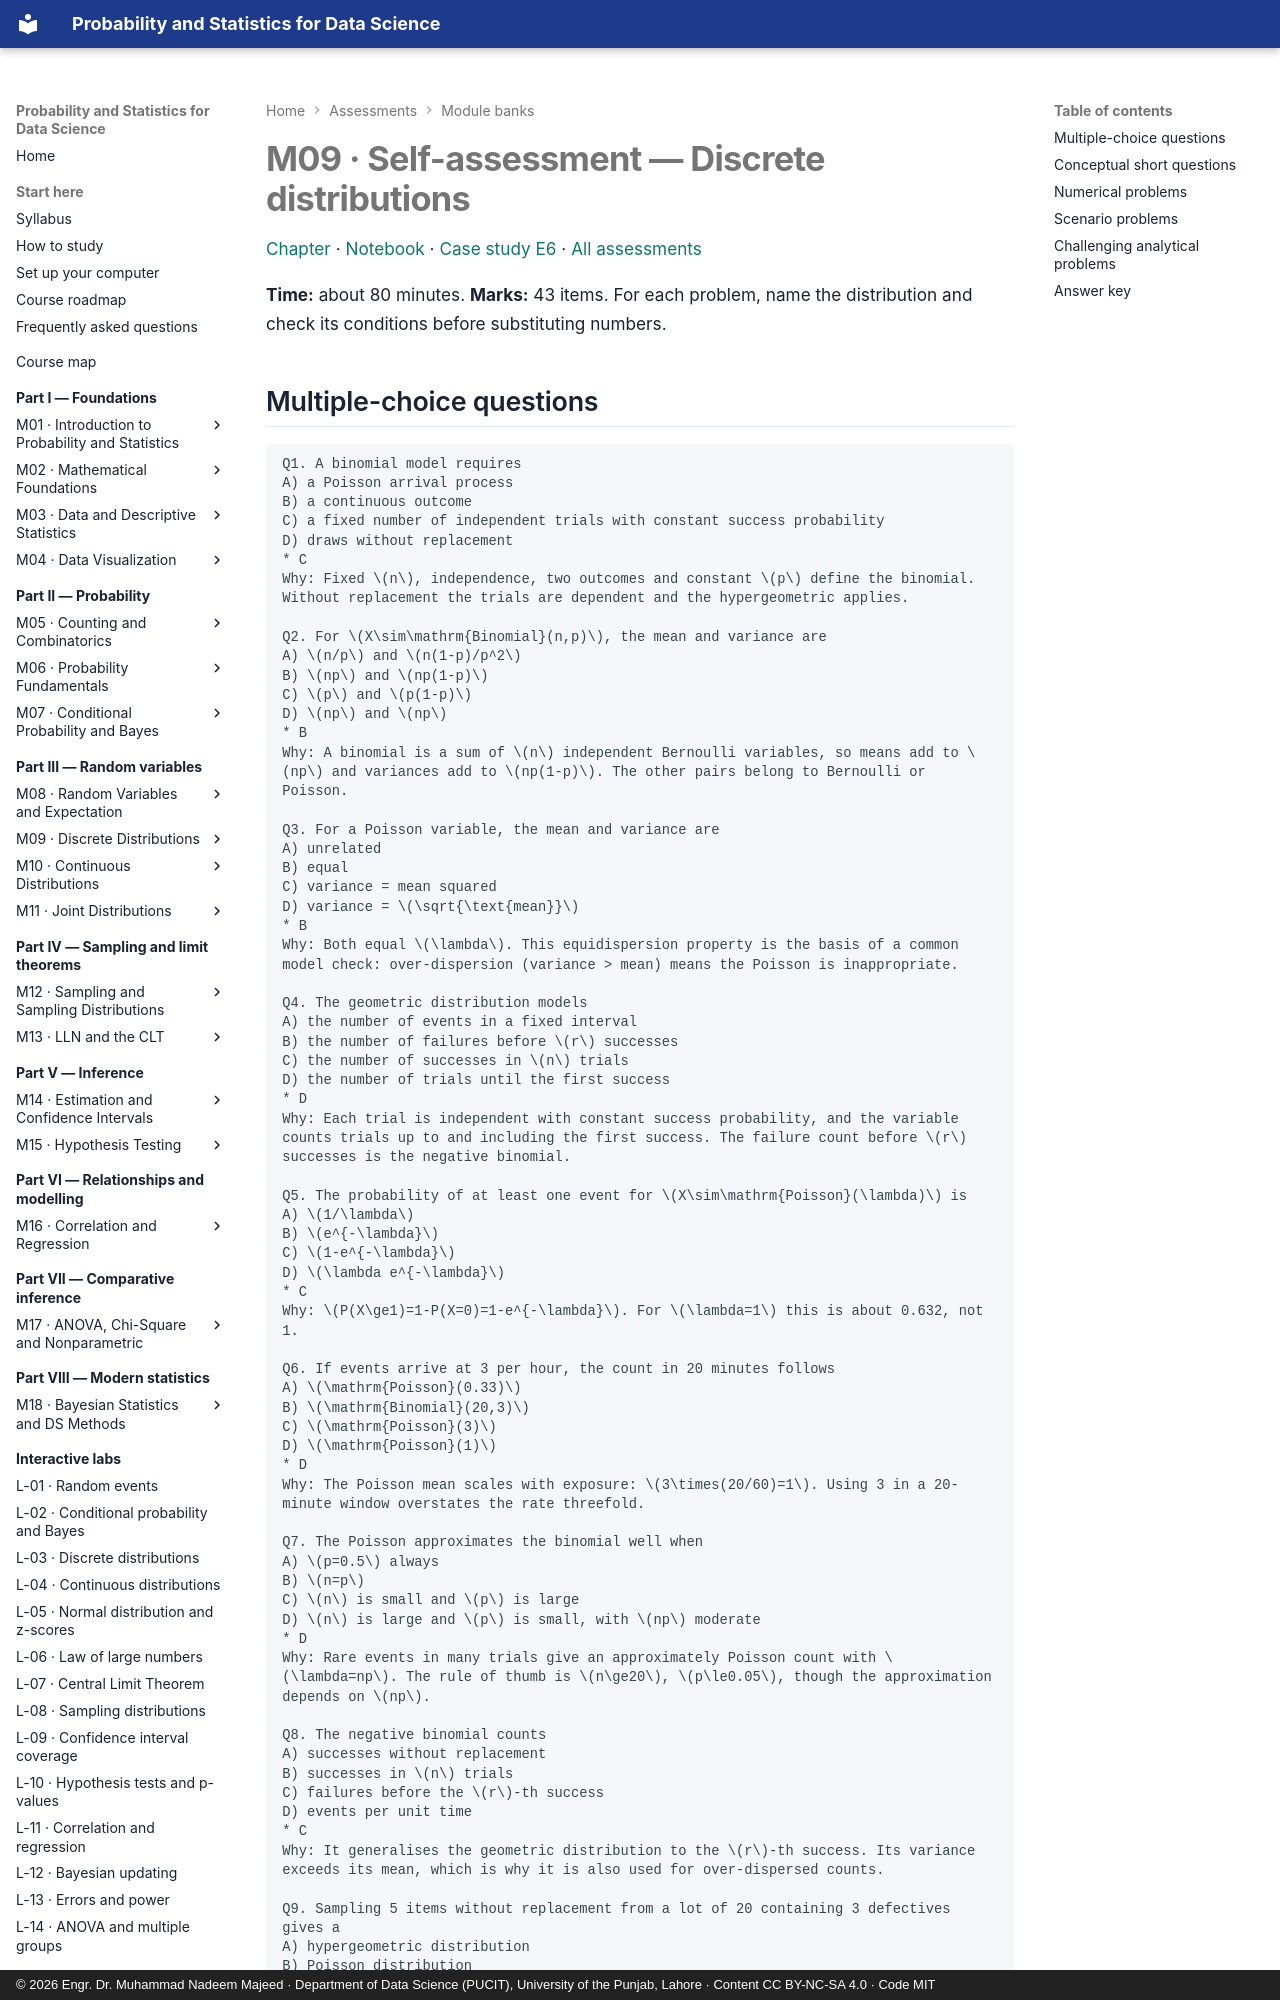

repository: nadeem-majeedch/Probability-and-Statistics · page: assessments/m09/index.html · generator: mkdocs · copyright: © 2026 Engr. Dr. Muhammad Nadeem Majeed · Department of Data Science (PUCIT), University of the Punjab, Lahore · Content CC BY-NC-SA 4.0 · Code MIT

# M09 · Self-assessment — Discrete distributions

[Chapter](../modules/09-discrete-distributions/chapter.md) ·
[Notebook](../practicals/notebooks/09-discrete-distributions.ipynb) ·
[Case study E6](../case-studies/e6-cricket-statistics.md) · [All assessments](index.md)

**Time:** about 80 minutes. **Marks:** 43 items. For each problem, name the distribution and
check its conditions before substituting numbers.
